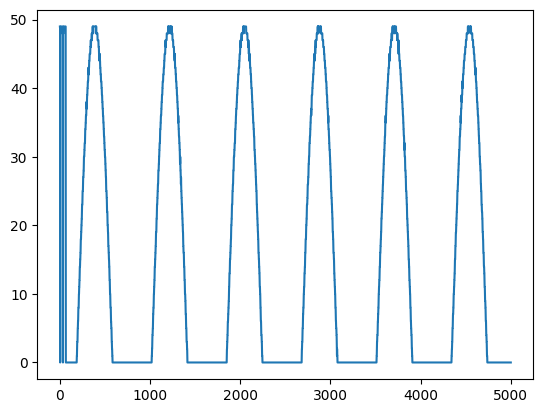

The file beside this chart, header and first rows:
, Amplitude
0, 49.0
1, 49.0
2, 49.0
3, 0.0
4, 48.0
5, 48.0
6, 48.0
7, 48.0
8, 48.0
9, 48.0
10, 49.0
11, 49.0
12, 49.0
13, 49.0
14, 49.0
15, 49.0
16, 49.0
17, 49.0
18, 49.0
19, 49.0
20, 49.0
21, 49.0
22, 49.0
23, 49.0
24, 49.0
25, 49.0
26, 49.0
27, 49.0
28, 49.0
29, 49.0
30, 49.0
31, 49.0
32, 49.0
33, 49.0
34, 0.0
35, 48.0
36, 48.0
37, 48.0
38, 48.0
39, 48.0
40, 48.0
41, 49.0
42, 49.0
43, 49.0
44, 49.0
45, 49.0
46, 49.0
47, 49.0
48, 49.0
49, 49.0
50, 49.0
51, 49.0
52, 49.0
53, 49.0
54, 49.0
55, 49.0
56, 49.0
57, 49.0
58, 49.0
59, 49.0
... 4,940 more rows
